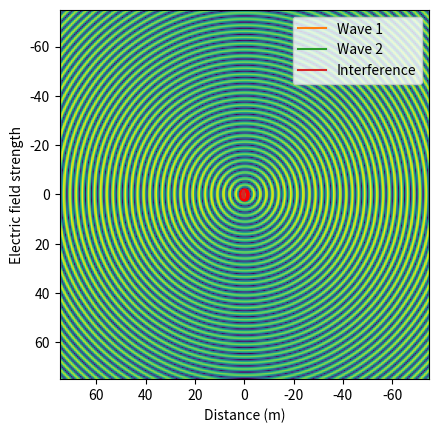

This chart was generated by the following Python code:
# the properties of the wave
A=1.0   # amplitude
l=0.2   # wavelength in metres
p=0.0   # phase in degrees


# python code below. Do not modify.
import numpy as np
from math import pi
from matplotlib import pyplot as plt

def makeWave(A,l,p):
  '''make arrays of data'''
  c=2.998*10**8
  x=np.arange(0,l*3,l/36)
  y=A*np.sin(x*2*pi/l+p*pi/180)
  return(x,y)


def plotOneWave(x,y):
  plt.plot(x,y)
  plt.xlabel("Distance (m)")
  plt.ylabel("Electric field strength")
  plt.show()
    
x,y=makeWave(A,l,p)
plotOneWave(x,y)

# the properties of  wave 1
A1=1.0   # amplitude
l1=0.2   # wavelength in metres
p1=0.0   # phase in degrees

# the properties of  wave 2
A2=1.0   # amplitude
l2=0.2   # wavelength in metres
p2=90.0  # phase in degrees


# make the two waves
x1,y1=makeWave(A1,l1,p1)
x2,y2=makeWave(A2,l2,p2)

# interfere them
yI=y1+y2


# plot all three
def plotThreeWaves(x,y1,y2,y3):
  plt.plot(x,y1,label='Wave 1')
  plt.plot(x,y2,label='Wave 2')
  plt.plot(x,y3,label='Interference')
  plt.xlabel("Distance (m)")
  plt.ylabel("Electric field strength")
  plt.legend()
  plt.show()

    
plotThreeWaves(x,y1,y2,yI) 

# define the number of EM sources and the total extent they are spread over (D, aperture size)
N=1
D=1

# define the EM properties. Phase is the total phase shift from one end to the other
A=1.0   # amplitude
l=2   # wavelength in metres
p=0   # phase differnce in degrees between each emitter



###################################
# the section below gives the     #
# python code needed to add up    #
# EM waves from multiple emitters #
###################################

class emitter():
    '''class to hold emitters'''
    
    def __init__(self,A,l,tP,x,y):
        '''Class initialiser'''
        self.A=A
        self.l=l
        self.p=tP
        self.x=x
        self.y=y
        
    def calcDistance(self,nX,nY,imWidth,res):
        '''Calculate distance from emitter to all pixels'''
        x1d=np.linspace(-imWidth/2,imWidth/2,num=nX)
        self.xG,self.yG=np.meshgrid(x1d,x1d)
        self.dists=np.sqrt((self.xG-self.x)**2+(self.yG-self.y)**2)

    def calcField(self):
        '''Calculate field strength over area'''        
        self.fieldS=self.A*np.sin(self.dists*2*pi/self.l+self.p)

#################################
        
# this function places the emitters
def placeEmitters(N,D,imWidth,A,l,p):
    
    emitters=np.zeros(N,dtype=emitter)
    
    for i in range(0,N):
        if(N>1):
            y=i*D/(N-1)-D/2
            tP=i*p*pi/180
        else:
            y=0.0
            tP=0.0
        x=0.0

        emitters[i]=emitter(A,l,tP,x,y)
        
    return(emitters)
    
#################################

def plotInterference(N,D,A,l,p):
    '''Function to plot itnerference'''

    # set image size
    imWidth=l*30
    if(imWidth<50):
        imWidth=50.0
    res=l/8
    nX=int(imWidth//res)
    nY=int(imWidth//res)
    
                
    # place the emitters
    emitters=placeEmitters(N,D,imWidth,A,l,p)

    # loop over emitters and add up field
    fieldS=np.zeros((nX,nY),dtype=float)
    xs=[]  # this still store the emitter positions
    ys=[]
    for i in range(0,N):
        emitters[i].calcDistance(nX,nY,imWidth,res)
        emitters[i].calcField()
        fieldS=fieldS+emitters[i].fieldS
        xs.append(emitters[i].x)   # save emitter positions
        ys.append(emitters[i].y)
    

    # plot
    plt.imshow(np.abs(fieldS),extent=(imWidth/2,-imWidth/2,imWidth/2,-imWidth/2))
    plt.scatter(x=xs, y=ys, c='r', s=40)
    plt.show()
    
    
# make the plot
plotInterference(N,D,A,l,p)

# define the number of EM sources and the total extent they are spread over (D, aperture size)
N=2
D=1

# define the EM properties. Phase is the total phase shift from one end to the other
A=1.0   # amplitude
l=5   # wavelength in metres
p=0   # phase differnce in degrees between each emitter

# make the plot
plotInterference(N,D,A,l,p)

